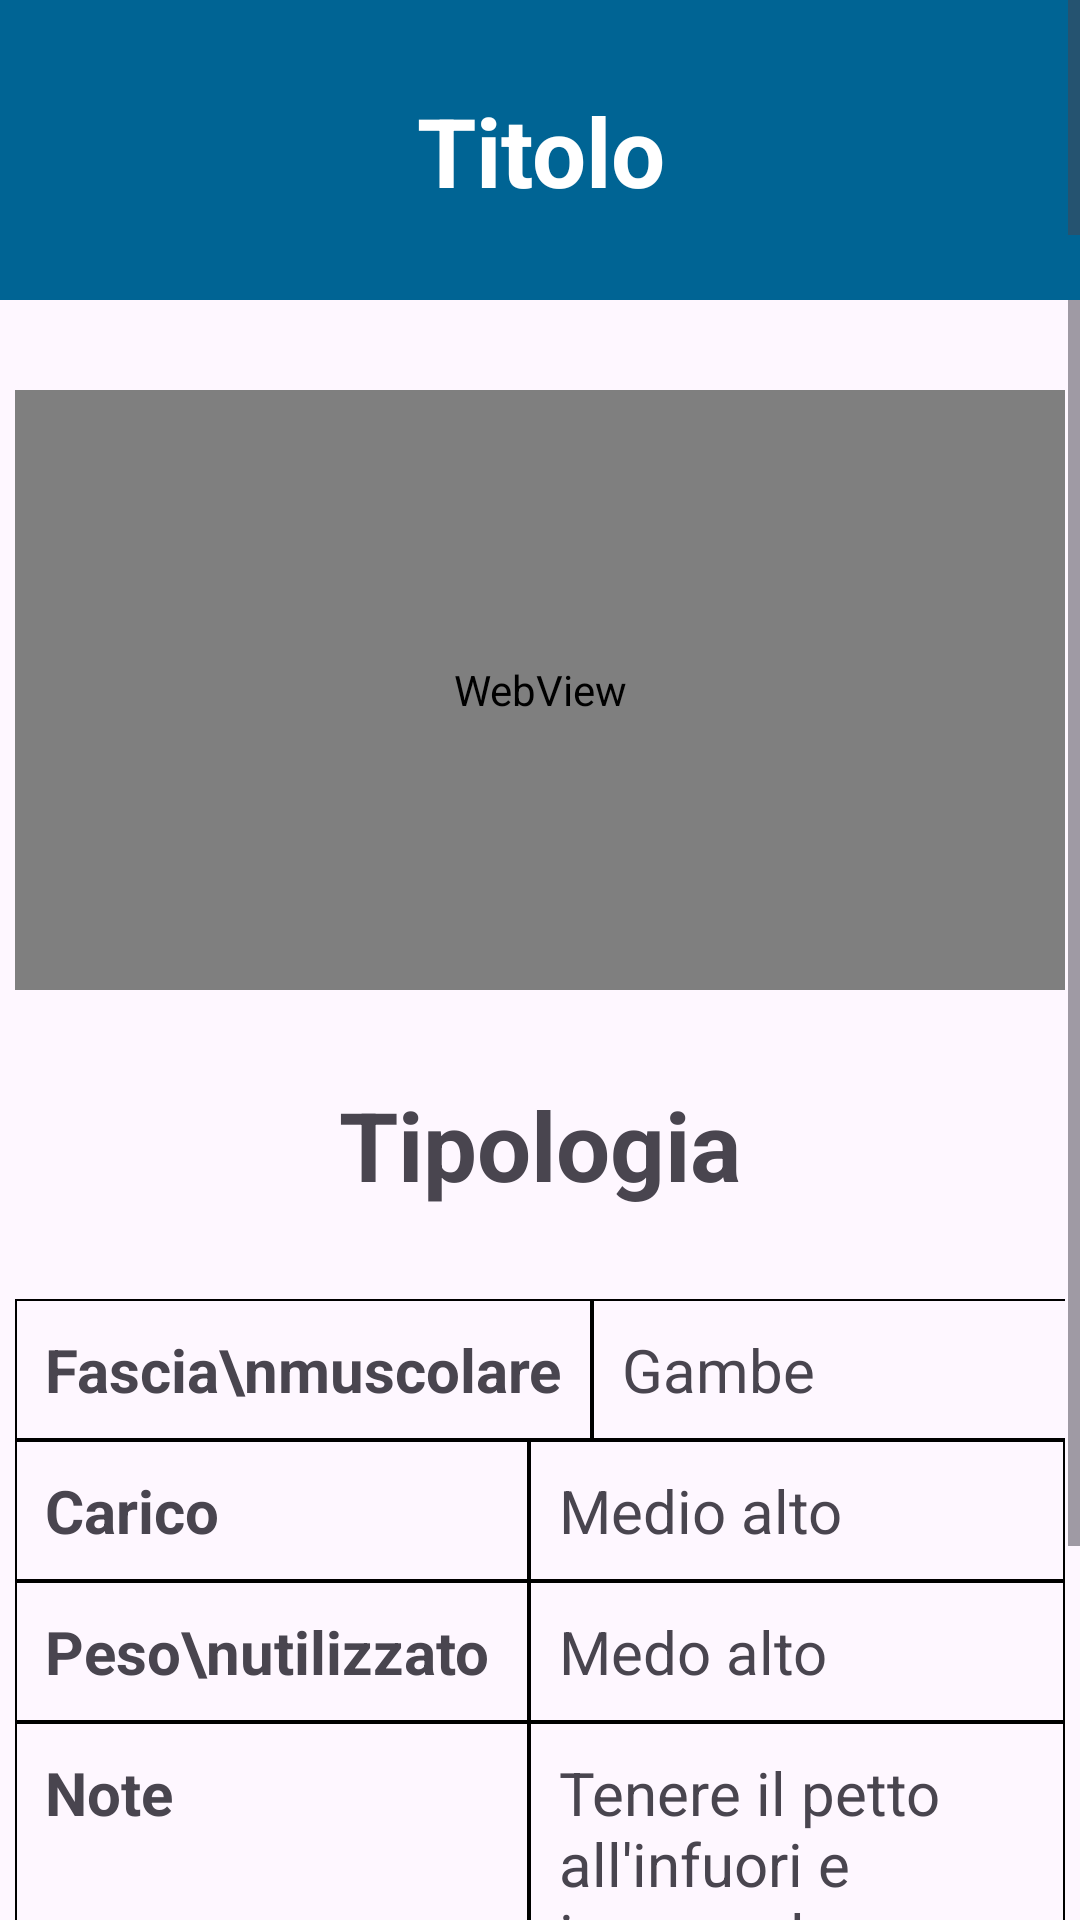

Here is an Android app screen rendered from its layout file. Give the layout XML and the strings, colors and styles it references.
<!-- AndroidManifest.xml: application theme Theme.FitConnect -->
<!-- res/layout/activity_information_confirm_exercise.xml -->
<?xml version="1.0" encoding="utf-8"?>
<RelativeLayout xmlns:android="http://schemas.android.com/apk/res/android"
    xmlns:app="http://schemas.android.com/apk/res-auto"
    xmlns:tools="http://schemas.android.com/tools"
    android:layout_width="match_parent"
    android:layout_height="match_parent"
    tools:context=".InformationConfirmExerciseActivity">

    <com.google.android.material.navigation.NavigationView
        android:id="@+id/trainer_conf_ex_nv"
        android:layout_width="match_parent"
        android:layout_height="100dp"
        app:layout_constraintTop_toTopOf="parent"
        app:layout_constraintStart_toStartOf="parent"
        app:layout_constraintEnd_toEndOf="parent"
        app:headerLayout="@layout/nav_header"
        />

    <ScrollView
        android:layout_width="match_parent"
        android:layout_height="match_parent"
        android:layout_below="@id/trainer_conf_ex_nv"
        >

        <androidx.constraintlayout.widget.ConstraintLayout
            android:layout_width="match_parent"
            android:layout_height="match_parent"
            >

            <WebView
                android:id="@+id/ww_ex"
                android:layout_width="350dp"
                android:layout_height="200dp"
                app:layout_constraintTop_toTopOf="parent"
                app:layout_constraintStart_toStartOf="parent"
                app:layout_constraintEnd_toEndOf="parent"
                android:layout_marginTop="30dp"
                />

            <TextView
                android:id="@+id/tv_tipo"
                android:layout_width="wrap_content"
                android:layout_height="wrap_content"
                app:layout_constraintTop_toBottomOf="@id/ww_ex"
                app:layout_constraintStart_toStartOf="@id/ww_ex"
                app:layout_constraintEnd_toEndOf="@id/ww_ex"
                android:text="Tipologia"
                android:textSize="32sp"
                android:layout_marginTop="30dp"
                android:textStyle="bold"
                android:gravity="center"
                android:paddingStart="10dp"
                android:paddingEnd="10dp"
                />

            <TableLayout
                android:id="@+id/table_ex"
                android:layout_width="350dp"
                android:layout_height="wrap_content"
                app:layout_constraintTop_toBottomOf="@id/tv_tipo"
                app:layout_constraintStart_toStartOf="@id/tv_tipo"
                app:layout_constraintEnd_toEndOf="@id/tv_tipo"
                android:stretchColumns="1"
                android:background="@drawable/table_border"
                android:layout_marginTop="30dp"
                >
                <TableRow>
                    <TextView
                        android:layout_width="match_parent"
                        android:layout_height="match_parent"
                        android:text="Fascia\nmuscolare"
                        android:textSize="20sp"
                        android:paddingLeft="5dp"
                        android:paddingRight="5dp"
                        android:background="@drawable/table_cell"
                        android:padding="10dp"
                        android:textStyle="bold"
                        />

                    <TextView
                        android:id="@+id/tv_fascia"
                        android:layout_width="match_parent"
                        android:layout_height="match_parent"
                        android:text="Gambe"
                        android:textSize="20sp"
                        android:gravity="center|left"
                        android:padding="10dp"
                        android:background="@drawable/table_cell"
                        />
                </TableRow>

                <TableRow>
                    <TextView
                        android:layout_width="match_parent"
                        android:layout_height="match_parent"
                        android:text="Carico"
                        android:textSize="20sp"
                        android:layout_weight="1"
                        android:padding="10dp"
                        android:background="@drawable/table_cell"
                        android:textStyle="bold"
                        />

                    <TextView
                        android:id="@+id/tv_carico"
                        android:layout_width="match_parent"
                        android:layout_height="match_parent"
                        android:layout_weight="1"
                        android:text="Medio alto"
                        android:textSize="20sp"
                        android:gravity="center|left"
                        android:padding="10dp"
                        android:background="@drawable/table_cell"
                        />
                </TableRow>

                <TableRow>
                    <TextView
                        android:textStyle="bold"
                        android:layout_width="match_parent"
                        android:layout_height="match_parent"
                        android:text="Peso\nutilizzato"
                        android:textSize="20sp"
                        android:layout_weight="1"
                        android:padding="10dp"
                        android:background="@drawable/table_cell"
                        />

                    <TextView
                        android:id="@+id/tv_peso"
                        android:layout_width="match_parent"
                        android:layout_height="match_parent"
                        android:layout_weight="1"
                        android:text="Medo alto"
                        android:textSize="20sp"
                        android:gravity="center|left"
                        android:padding="10dp"
                        android:background="@drawable/table_cell"
                        />
                </TableRow>

                <TableRow>
                    <TextView
                        android:textStyle="bold"
                        android:layout_width="match_parent"
                        android:layout_height="match_parent"
                        android:text="Note"
                        android:textSize="20sp"
                        android:layout_weight="1"
                        android:padding="10dp"
                        android:background="@drawable/table_cell"
                        />

                    <TextView
                        android:id="@+id/tv_note"
                        android:layout_width="200dp"
                        android:layout_height="match_parent"
                        android:layout_weight="1"
                        android:text="Tenere il petto all'infuori e inarcare la schiena"
                        android:textSize="20sp"
                        android:padding="10dp"
                        android:gravity="center|left"
                        android:background="@drawable/table_cell"
                        />
                </TableRow>

            </TableLayout>

            <Button
                android:id="@+id/btn_add_mod"
                android:layout_width="150dp"
                android:layout_height="50dp"
                app:layout_constraintTop_toBottomOf="@id/table_ex"
                app:layout_constraintStart_toStartOf="@id/table_ex"
                app:layout_constraintEnd_toEndOf="@id/table_ex"
                app:layout_constraintBottom_toBottomOf="parent"
                android:layout_marginTop="30dp"
                android:backgroundTint="@color/primary_btn"
                android:textColor="@color/white"
                android:text="Conferma"
                android:textSize="20sp"
                android:layout_marginBottom="30dp"
                />

        </androidx.constraintlayout.widget.ConstraintLayout>
    </ScrollView>
</RelativeLayout>
<!-- res/layout/nav_header.xml (included above) -->
<?xml version="1.0" encoding="utf-8"?>
<androidx.constraintlayout.widget.ConstraintLayout xmlns:android="http://schemas.android.com/apk/res/android"
    android:layout_width="match_parent"
    android:layout_height="100dp"
    xmlns:app="http://schemas.android.com/apk/res-auto"
    android:background="@color/header">

    <ImageView
        android:id="@+id/arrow_back"
        android:layout_width="40dp"
        android:layout_height="40dp"
        app:layout_constraintStart_toStartOf="parent"
        app:layout_constraintTop_toTopOf="parent"
        app:layout_constraintEnd_toStartOf="@+id/tv_title"
        app:layout_constraintBottom_toBottomOf="parent"
        android:src="@drawable/baseline_arrow_back_24"
        />
    <TextView
        android:id="@+id/tv_title"
        android:text="Titolo"
        android:textAlignment="center"
        android:layout_width="250dp"
        android:layout_height="wrap_content"
        app:layout_constraintTop_toTopOf="parent"
        app:layout_constraintStart_toStartOf="parent"
        app:layout_constraintEnd_toEndOf="parent"
        app:layout_constraintBottom_toBottomOf="parent"
        android:textColor="@color/white"
        android:textStyle="bold"
        android:textSize="32sp"
        android:layout_marginEnd="40dp"
        android:layout_marginStart="40dp"
        />

</androidx.constraintlayout.widget.ConstraintLayout>
<!-- resources referenced by this layout -->
<resources>
  <color name="header">#006494</color>
  <color name="primary_btn">#0582CA</color>
  <color name="white">#FFFFFFFF</color>
  <!-- drawable table_cell (drawable) -->
  <?xml version="1.0" encoding="utf-8"?>
  <shape xmlns:android="http://schemas.android.com/apk/res/android">
      <stroke android:width="0.5dp" android:color="@color/black" />
  </shape>
  <style name="Theme.FitConnect" parent="Base.Theme.FitConnect" />
  <color name="black">#FF000000</color>
  <style name="Base.Theme.FitConnect" parent="Theme.Material3.DayNight.NoActionBar">
          
          <item name="colorPrimary">@color/header</item>
          <item name="android:datePickerDialogTheme">@style/MyDatePickerDialogTheme</item>
          <item name="colorAccent">@color/header</item>
      </style>
  <style name="MyDatePickerDialogTheme" parent="Theme.AppCompat.Light.Dialog">
          <item name="colorAccent">@color/header</item>
          <item name="android:buttonBarButtonStyle">@style/DialogButton</item>
      </style>
  <style name="DialogButton" parent="Widget.AppCompat.Button.Borderless">
          <item name="android:textColor">@color/black</item>
      </style>
</resources>
